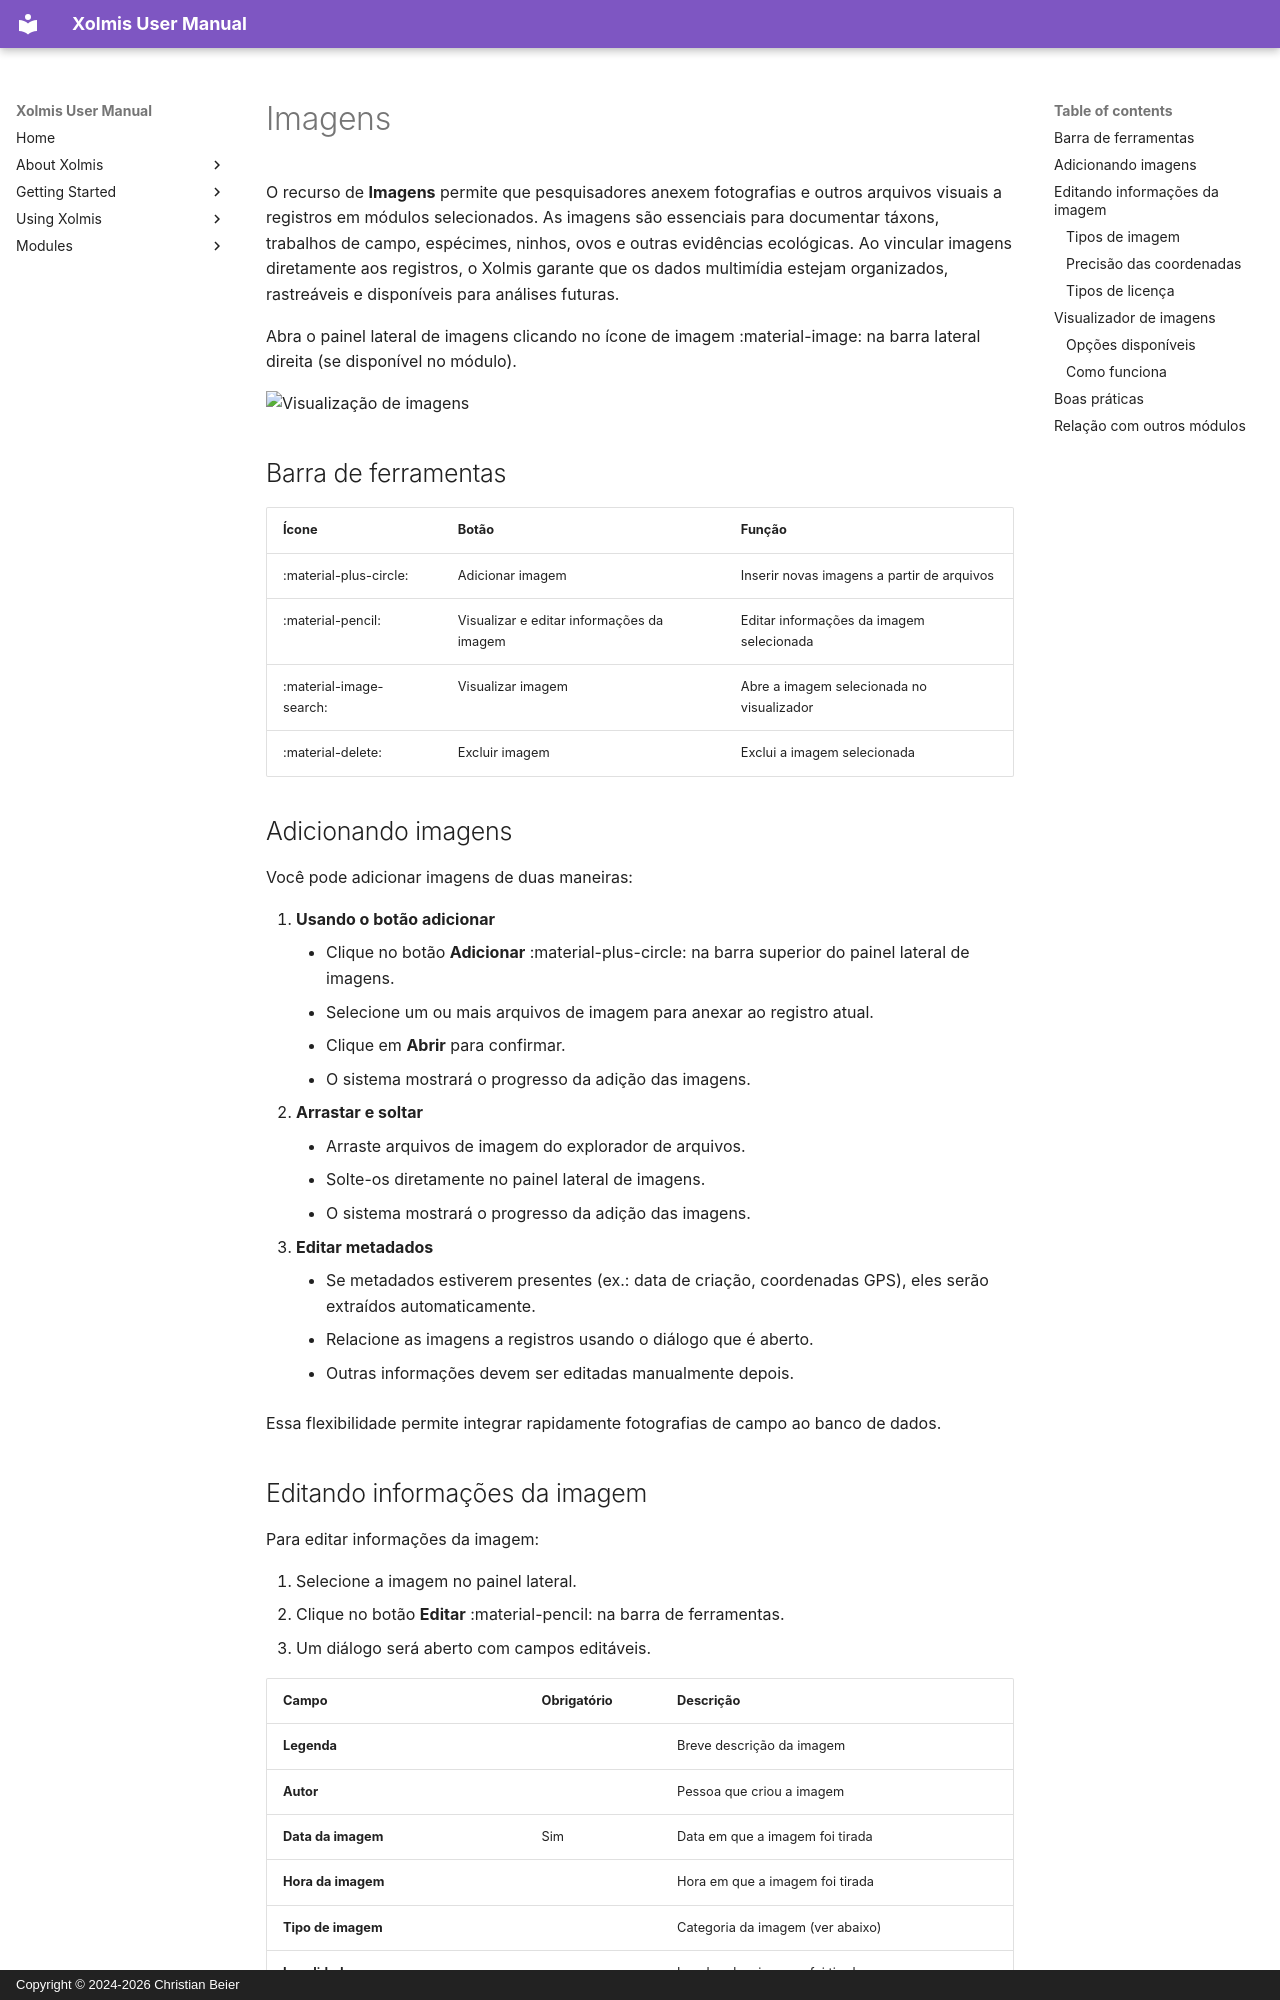

repository: cbeier-studio/Xolmis · page: pt/images.html · generator: mkdocs · copyright: Copyright © 2024-2026 Christian Beier

# Imagens

O recurso de **Imagens** permite que pesquisadores anexem fotografias e outros arquivos visuais a registros em módulos selecionados. As imagens são essenciais para documentar táxons, trabalhos de campo, espécimes, ninhos, ovos e outras evidências ecológicas. Ao vincular imagens diretamente aos registros, o Xolmis garante que os dados multimídia estejam organizados, rastreáveis e disponíveis para análises futuras.

Abra o painel lateral de imagens clicando no ícone de imagem :material-image: na barra lateral direita (se disponível no módulo).

![Visualização de imagens](img/images-view.png)

## Barra de ferramentas

| Ícone | Botão | Função |
| --- | --- | --- |
| :material-plus-circle: | Adicionar imagem | Inserir novas imagens a partir de arquivos |
| :material-pencil: | Visualizar e editar informações da imagem | Editar informações da imagem selecionada |
| :material-image-search: | Visualizar imagem | Abre a imagem selecionada no visualizador |
| :material-delete: | Excluir imagem | Exclui a imagem selecionada |

## Adicionando imagens

Você pode adicionar imagens de duas maneiras:

1. **Usando o botão adicionar**  
      - Clique no botão **Adicionar** :material-plus-circle: na barra superior do painel lateral de imagens.  
      - Selecione um ou mais arquivos de imagem para anexar ao registro atual.  
      - Clique em **Abrir** para confirmar.  
      - O sistema mostrará o progresso da adição das imagens.  
2. **Arrastar e soltar**  
      - Arraste arquivos de imagem do explorador de arquivos.  
      - Solte-os diretamente no painel lateral de imagens.  
      - O sistema mostrará o progresso da adição das imagens.

- **Editar metadados**
      - Se metadados estiverem presentes (ex.: data de criação, coordenadas GPS), eles serão extraídos automaticamente.
      - Relacione as imagens a registros usando o diálogo que é aberto.
      - Outras informações devem ser editadas manualmente depois.

Essa flexibilidade permite integrar rapidamente fotografias de campo ao banco de dados.
